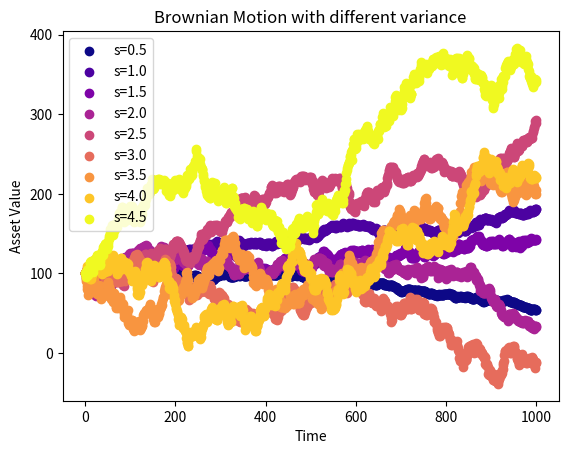

This figure's Python source:
import numpy as np
import matplotlib.pyplot as plt
import matplotlib as mpl

class BrownianMotion(object):
    def __init__(self,variance,avg,steps,dtime):
        self.__variance=variance
        self.__steps=steps
        self.__dtime=dtime
        self.__avg=avg
    
    def get_assets(self):
        s=np.array([100*np.ones(self.__steps) for i in range(len(self.__variance))])
        for k in range(len(self.__variance)):
          for i in range(self.__steps-1):
            m=self.__avg-np.sqrt(self.__dtime)**2/2
            s[k][i+1]=s[k][i]+(m*self.__dtime+self.__variance[k]*np.random.normal(loc=0,scale=1))
  
        return s 
    def plot(self):
       y=self.get_assets()
       cmap = mpl.colormaps['plasma']
       colors = cmap(np.linspace(0, 1, len(self.__variance)))
       colormap = np.array([colors[i] for i in range(len(colors))])
       for i in range(len(self.__variance)): 
        plt.scatter(range(self.__steps),y[i],c=colormap[i],label='s=%s'%(self.__variance[i]))
       plt.legend()    
       plt.title("Brownian Motion with different variance")
       plt.xlabel("Time")
       plt.ylabel("Asset Value")
       plt.show()


mu = 1
n = 1000
sigma = np.linspace(0.5, 4.5, 9)
dt = 0.001
BrownianMotion(sigma,mu,n,dt).plot()
